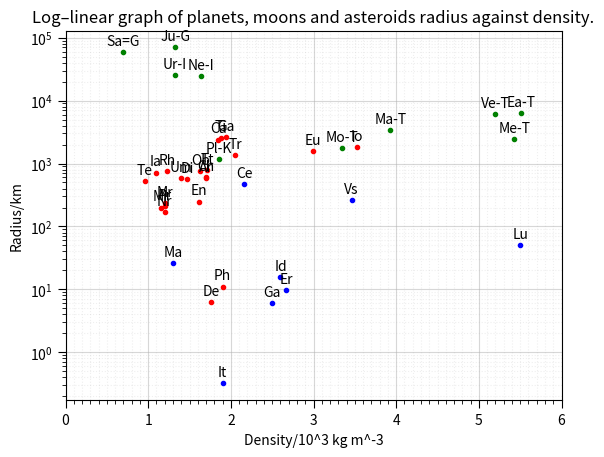

Write the Python code that produced this figure.
import numpy as np
import matplotlib.pyplot  as plt
from matplotlib.ticker import MultipleLocator
# two arrays
x = np.array([0.053, 0.042, 0.029, 0.025, 0.017, 0.010, 0.008, 0.002], float)
F = np.array([3.55, 2.96, 2.31, 2.01, 1.50, 1.02, 0.697, 0.226],float)

planets_densities = np.array([5.43,	5.20,	5.51,	3.34,	3.93,	1.33,	0.69,	1.32,	1.64,	1.86], float)
planets_radii = np.array([2440,6052,6371,1738,3390,69910,58230,25360,24620,1187],float)
planets_labels = ["Me-T","Ve-T","Ea-T","Mo-T","Ma-T","Ju-G","Sa=G","Ur-I","Ne-I","Pl-K"]

moons_densities = np.array([1.90,1.76,3.53,
                            2.99,1.94,1.85,1.15,
                            1.61,0.96,1.47,1.23,
                            1.88,1.09,1.20,1.70,
                            1.40,1.71,1.63,1.20,
                            2.05,1.20,1.70], float)
moons_radii = np.array([11.1,6.2,1821,
                        1565,2634,2403,199,
                        249,530,560,764,
                        2575,718,236,579,
                        585,789,761,209,
                        1353,170,606],float)
moons_labels = ["Ph","De","Io","Eu","Ga","Ca","Mi","En","Te","Di","Rh",	"Ti","Ia","Mr","Ar","Um","Tt","Ob","Pr","Tr", "Nr","Ch"]

asteroids_densities = np.array([2.50,2.60,1.30,2.67,1.90,5.50,3.46,2.16], float)
asteroids_radii = np.array([6.1,15.8,26.4,9.69,0.32,50,263,473], float)
asteroids_labels = ["Ga",	"Id",	"Ma",	"Er",	"It",	"Lu",	"Vs",	"Ce"]
#print(len(asteroids_radii_native)==len(asteroids_log_radii) and len(moons_log_radii)==len(moons_radii_native) and len(planets_log_radii)==len(planets_radii_native))
print(str(len(moons_radii)), ",", str(len(moons_densities)), ",", str(len(moons_labels)))

all_labels = planets_labels+moons_labels+asteroids_labels
all_densities = np.concatenate([planets_densities, moons_densities, asteroids_densities])
all_log_radii = np.concatenate([planets_radii, moons_radii, asteroids_radii])


fig, ax = plt.subplots()
ax.set_yscale('log')

# Major x-axis ticks every 1, minor ticks every 0.1
ax.xaxis.set_major_locator(MultipleLocator(1))
ax.xaxis.set_minor_locator(MultipleLocator(0.1))
ax.tick_params(which='minor', length=3)
ax.tick_params(which='major', length=6)
ax.grid(which='major', alpha=0.5)
ax.grid(which='minor', alpha=0.2, linestyle=':')
ax.set_xlim(0, round(np.max(all_densities)))
ax.set_title(label="Log–linear graph of planets, moons and asteroids radius against density.", loc='center')

# Plot the points
ax.plot(planets_densities, planets_radii,'.g')
ax.plot(moons_densities, moons_radii, '.r')
ax.plot(asteroids_densities, asteroids_radii, '.b')

# NOW add annotations to the axes
k = 0
for x, y in zip(all_densities, all_log_radii):
    label = "{:.2f}".format(y)
    ax.annotate(all_labels[k],  # Changed from plt.annotate to ax.annotate
                (x, y),
                textcoords="offset points",
                xytext=(0, 5),
                ha='center')
    k += 1

ax.set_xlabel("Density/10^3 kg m^-3")
ax.set_ylabel("Radius/km")
plt.show()